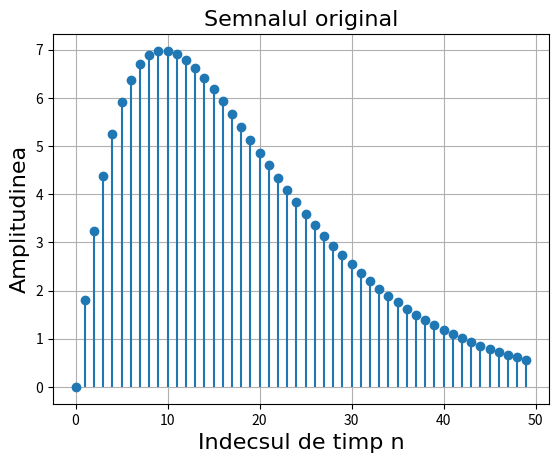

Write Python code to recreate this figure.
import numpy as np
import matplotlib.pyplot as plt

# Parameters
R = 50
m = np.arange(0, R)
s = 2 * m * (0.9 ** m)

# Create the stem plot
plt.stem(m, s, basefmt=" ")
plt.grid(True)

# Set font properties
plt.xlabel('Indecsul de timp n', fontsize=16, family='Arial')
plt.ylabel('Amplitudinea', fontsize=16, family='Arial')
plt.title('Semnalul original', fontsize=16, family='Arial')

# Display the plot
plt.show()
